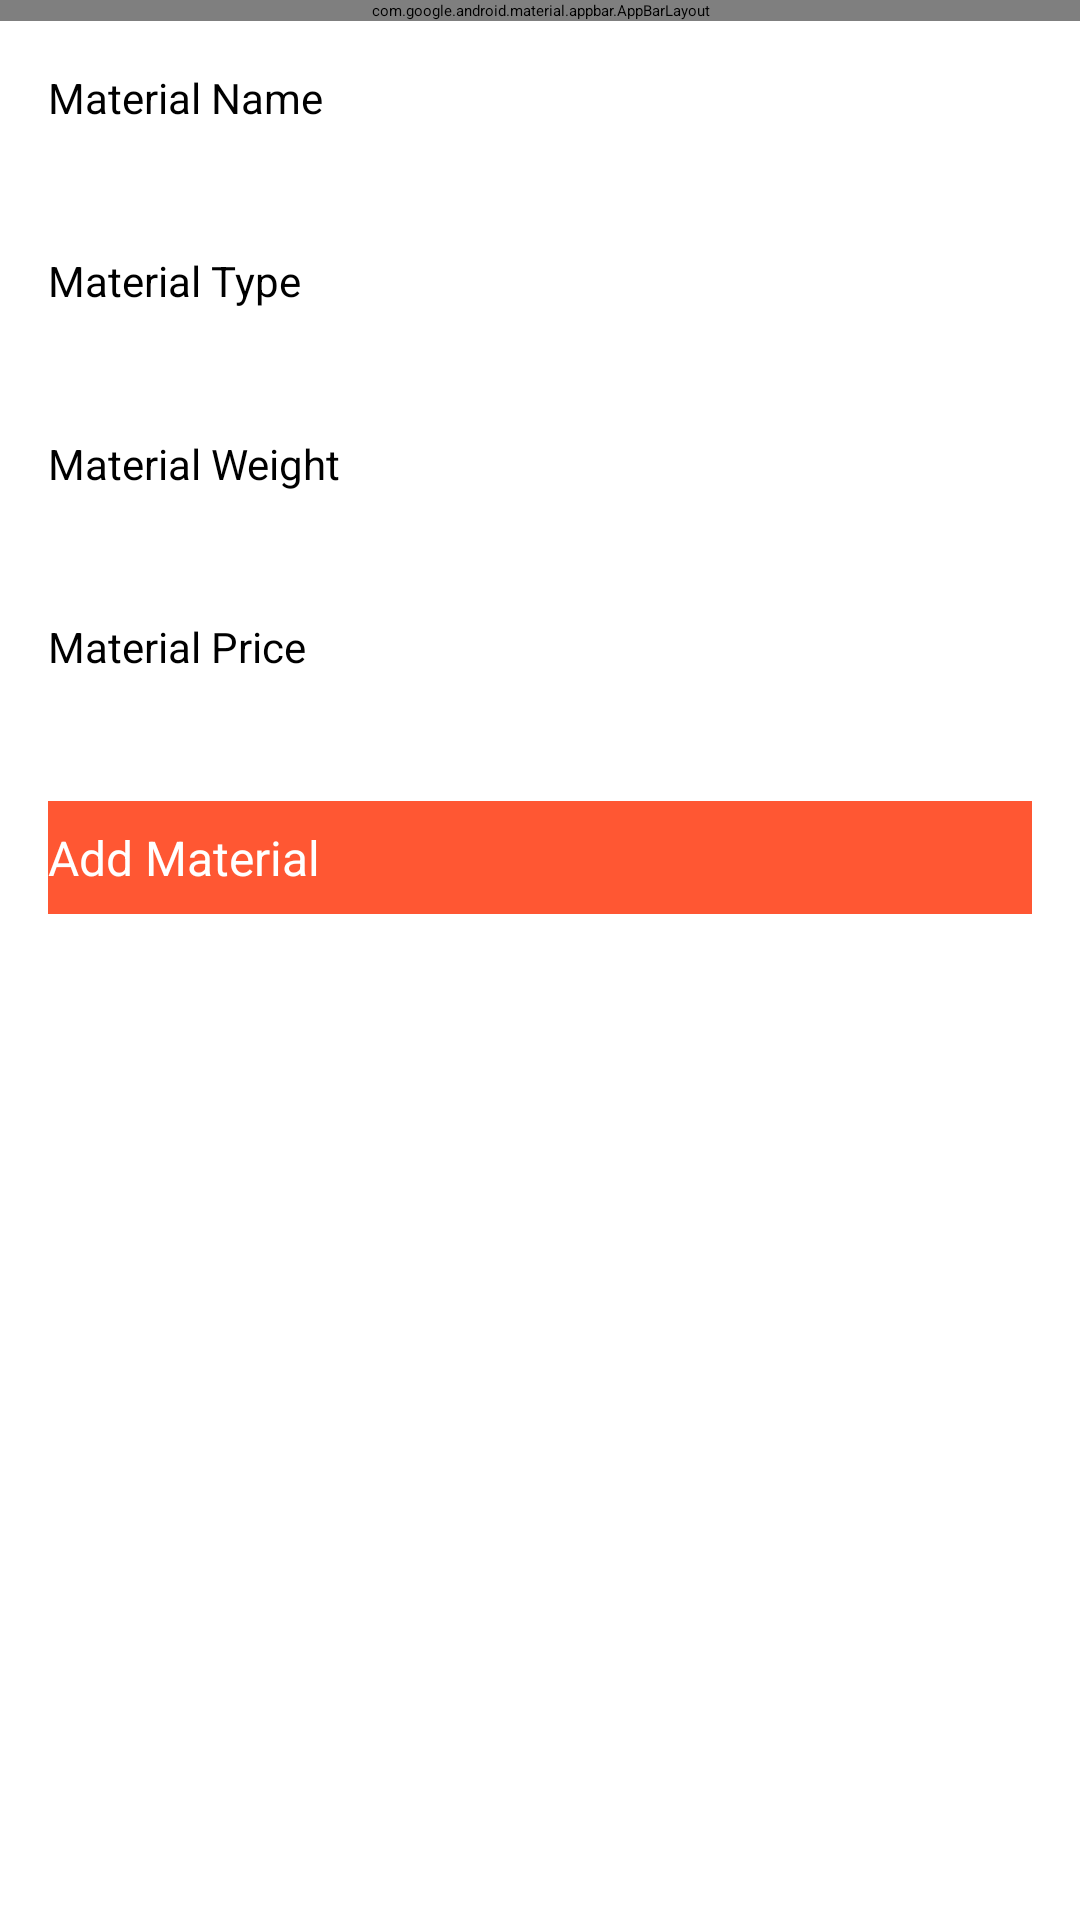

The Android layout XML behind this screen, and the referenced resources:
<!-- AndroidManifest.xml: application theme Theme.Placemark -->
<!-- res/layout/activity_material.xml -->
<?xml version="1.0" encoding="utf-8"?>
<androidx.constraintlayout.widget.ConstraintLayout
    xmlns:android="http://schemas.android.com/apk/res/android"
    xmlns:app="http://schemas.android.com/apk/res-auto"
    xmlns:tools="http://schemas.android.com/tools"
    android:layout_width="match_parent"
    android:layout_height="match_parent"
    tools:context="org.wit.pricecalculator.activities.MaterialActivity">

    <RelativeLayout
        android:layout_width="match_parent"
        android:layout_height="wrap_content"
        app:layout_constraintBottom_toBottomOf="parent"
        app:layout_constraintTop_toTopOf="parent">

        <com.google.android.material.appbar.AppBarLayout
            android:id="@+id/appBarLayout"
            android:layout_width="match_parent"
            android:layout_height="wrap_content"
            android:background="@color/colorAccent"
            android:fitsSystemWindows="true"
            app:elevation="0dip"
            app:theme="@style/ThemeOverlay.AppCompat.Dark.ActionBar">

            <androidx.appcompat.widget.Toolbar
                android:id="@+id/toolbarAdd"
                android:layout_width="match_parent"
                android:layout_height="wrap_content"
                app:titleTextColor="@color/colorPrimary" />
        </com.google.android.material.appbar.AppBarLayout>

        <ScrollView
            android:layout_width="match_parent"
            android:layout_height="match_parent"
            android:layout_below="@id/appBarLayout"
            android:fillViewport="true">

            <LinearLayout
                android:layout_width="match_parent"
                android:layout_height="wrap_content"
                android:orientation="vertical">

                <EditText
                    android:id="@+id/materialName"
                    android:layout_width="match_parent"
                    android:layout_height="45dp"
                    android:layout_margin="8dp"
                    android:autofillHints="hint"
                    android:hint="@string/hint_materialName"
                    android:inputType="text"
                    android:maxLength="25"
                    android:maxLines="1"
                    android:padding="8dp"
                    android:textColor="@color/colorPrimaryDark"
                    android:textSize="14sp" />
                <EditText
                    android:id="@+id/materialType"
                    android:layout_width="match_parent"
                    android:layout_height="45dp"
                    android:layout_margin="8dp"
                    android:autofillHints="hint"
                    android:hint="@string/hint_materialType"
                    android:inputType="text"
                    android:maxLength="25"
                    android:maxLines="1"
                    android:padding="8dp"
                    android:textColor="@color/colorPrimaryDark"
                    android:textSize="14sp" />
                <EditText
                    android:id="@+id/materialWeight"
                    android:layout_width="match_parent"
                    android:layout_height="45dp"
                    android:layout_margin="8dp"
                    android:autofillHints="hint"
                    android:hint="@string/hint_materialWeight"
                    android:inputType="number"
                    android:maxLength="25"
                    android:maxLines="1"
                    android:padding="8dp"
                    android:textColor="@color/colorPrimaryDark"
                    android:textSize="14sp" />
                <EditText
                    android:id="@+id/materialPrice"
                    android:layout_width="match_parent"
                    android:layout_height="45dp"
                    android:layout_margin="8dp"
                    android:autofillHints="hint"
                    android:hint="@string/hint_materialPrice"
                    android:inputType="numberDecimal"
                    android:maxLength="25"
                    android:maxLines="1"
                    android:padding="8dp"
                    android:textColor="@color/colorPrimaryDark"
                    android:textSize="14sp" />

                <Button
                    android:id="@+id/btnAdd"
                    android:layout_width="match_parent"
                    android:layout_height="wrap_content"
                    android:layout_margin="16dp"
                    android:background="@color/colorAccent"
                    android:paddingTop="8dp"
                    android:paddingBottom="8dp"
                    android:stateListAnimator="@null"
                    android:text="@string/button_addMaterial"
                    android:textColor="@color/colorPrimary"
                    android:textSize="16sp" />
            </LinearLayout>
        </ScrollView>

    </RelativeLayout>
</androidx.constraintlayout.widget.ConstraintLayout>
<!-- resources referenced by this layout -->
<resources>
  <color name="colorAccent">#FF5733</color>
  <color name="colorPrimary">#FFFFFFFF</color>
  <color name="colorPrimaryDark">#FF000000</color>
  <string name="button_addMaterial">Add Material</string>
  <string name="hint_materialName">Material Name</string>
  <string name="hint_materialPrice">Material Price</string>
  <string name="hint_materialType">Material Type</string>
  <string name="hint_materialWeight">Material Weight</string>
  <style name="Theme.Placemark" parent="Theme.MaterialComponents.DayNight.DarkActionBar">
          
          <item name="colorPrimary">@color/purple_200</item>
          <item name="colorPrimaryVariant">@color/purple_700</item>
          <item name="colorOnPrimary">@color/black</item>
          
          <item name="colorSecondary">@color/teal_200</item>
          <item name="colorSecondaryVariant">@color/teal_200</item>
          <item name="colorOnSecondary">@color/black</item>
          
          <item name="android:statusBarColor" tools:targetApi="l">?attr/colorPrimaryVariant</item>
          
      </style>
  <color name="purple_200">#FFBB86FC</color>
  <color name="purple_700">#FF3700B3</color>
  <color name="black">#FF000000</color>
  <color name="teal_200">#FF5733</color>
</resources>
